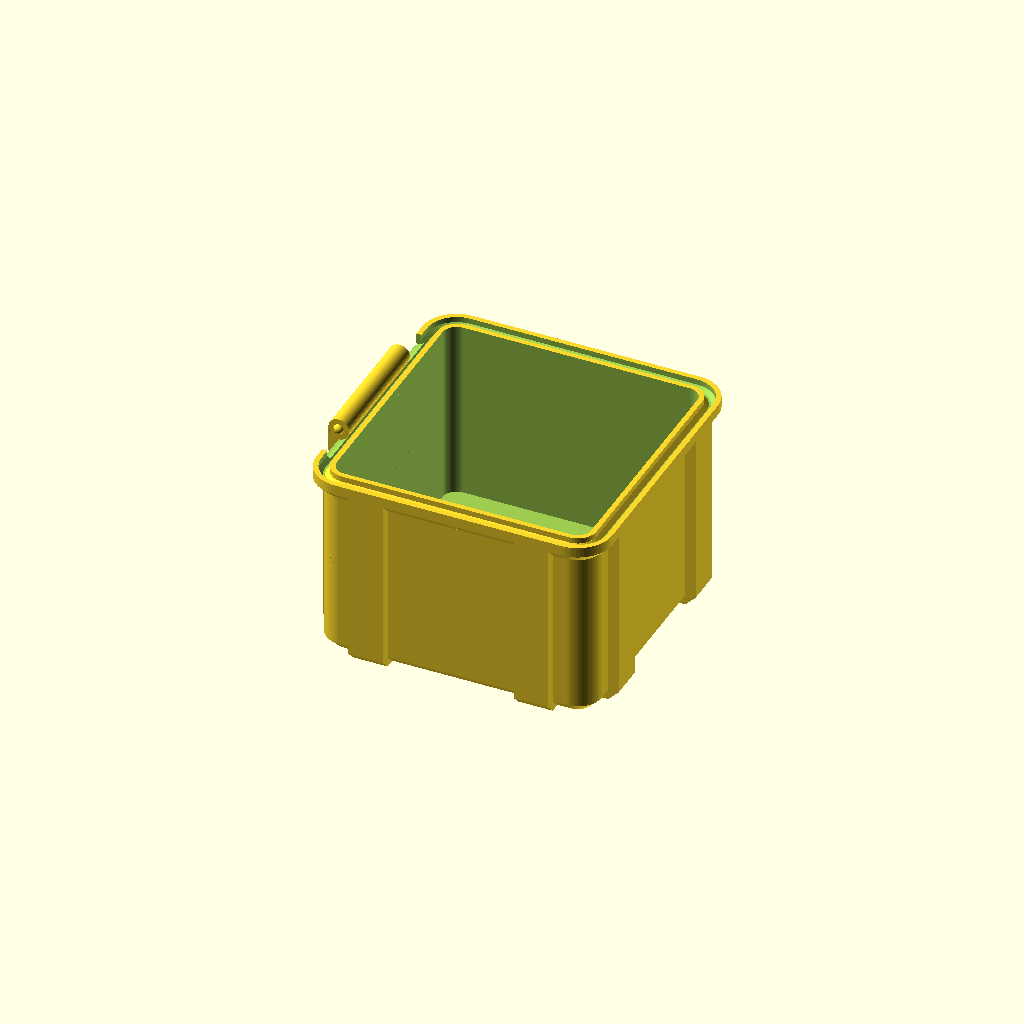
Cell 1 — every parameter at its default value.
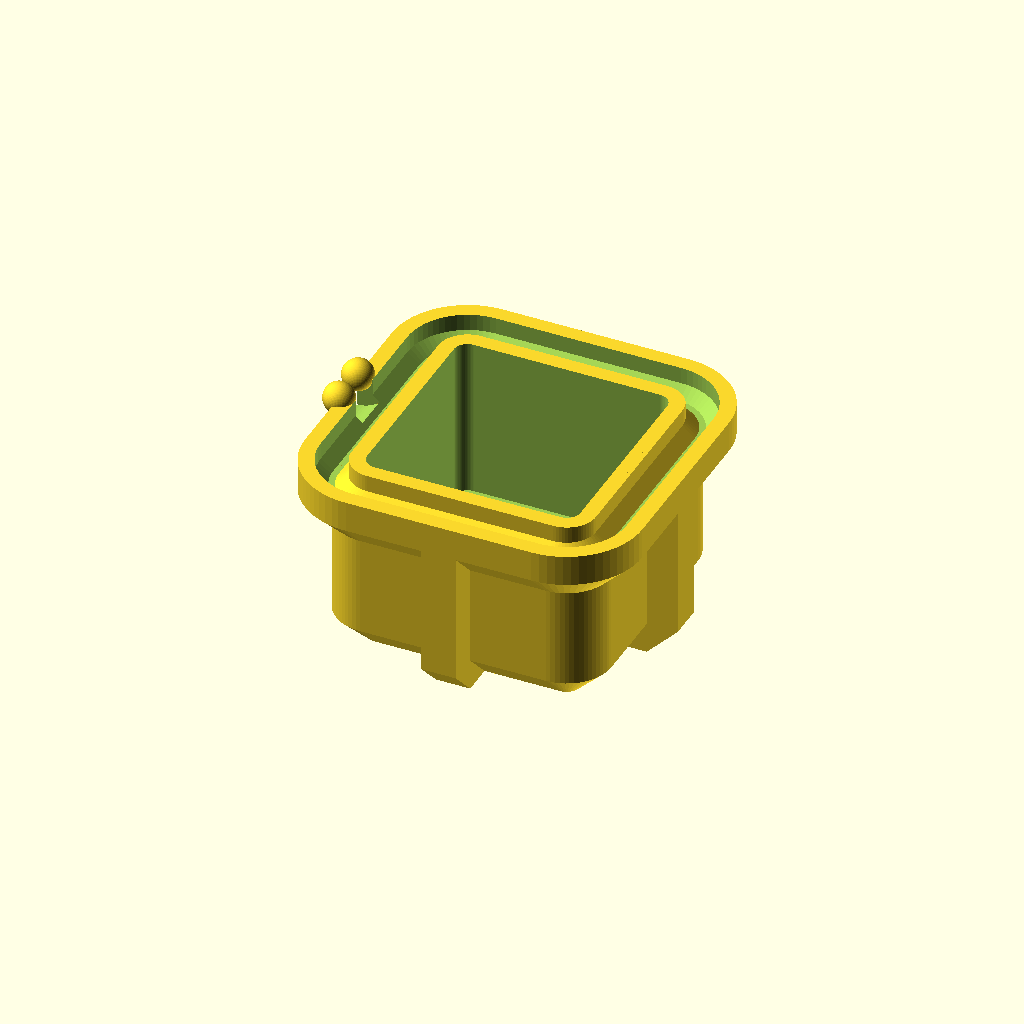
Cell 2: the same model with shellThickness = 9.
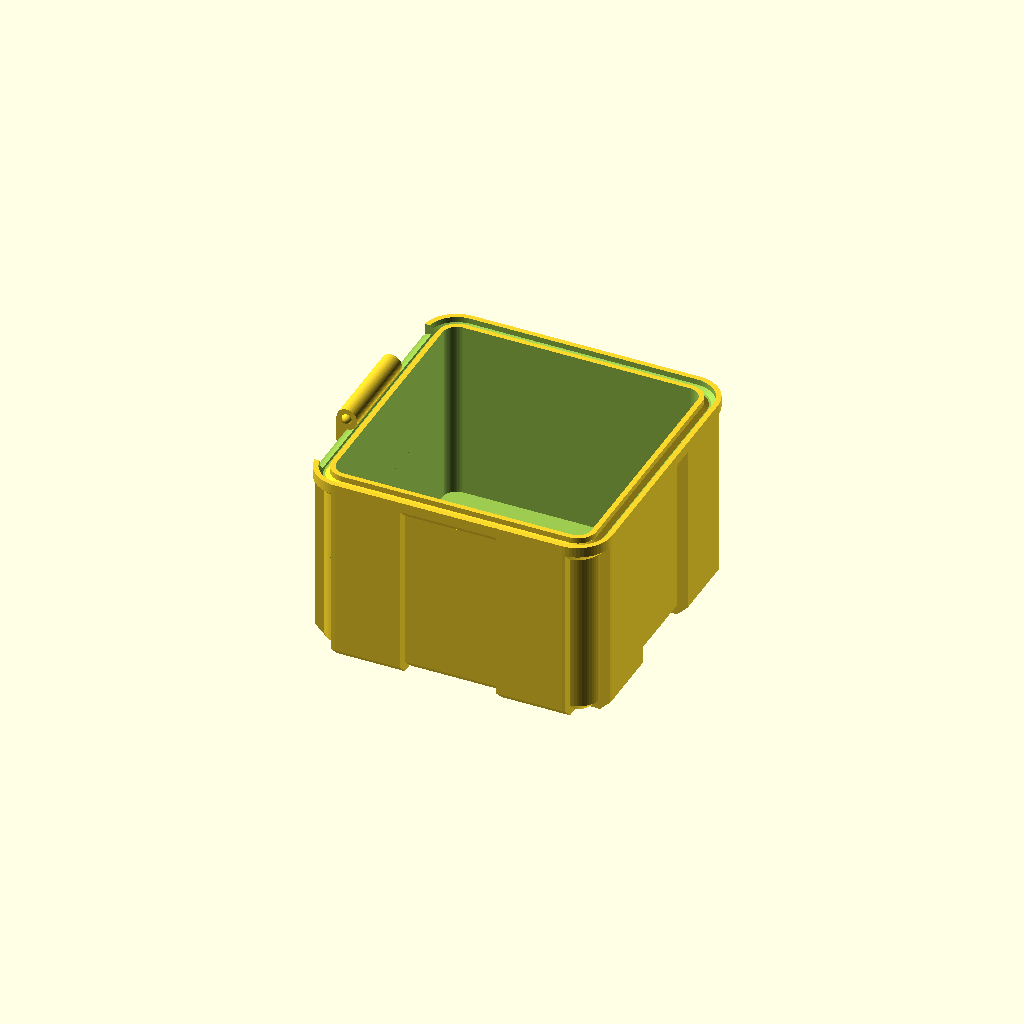
Cell 3: ribThickness = 20 (everything else at default).
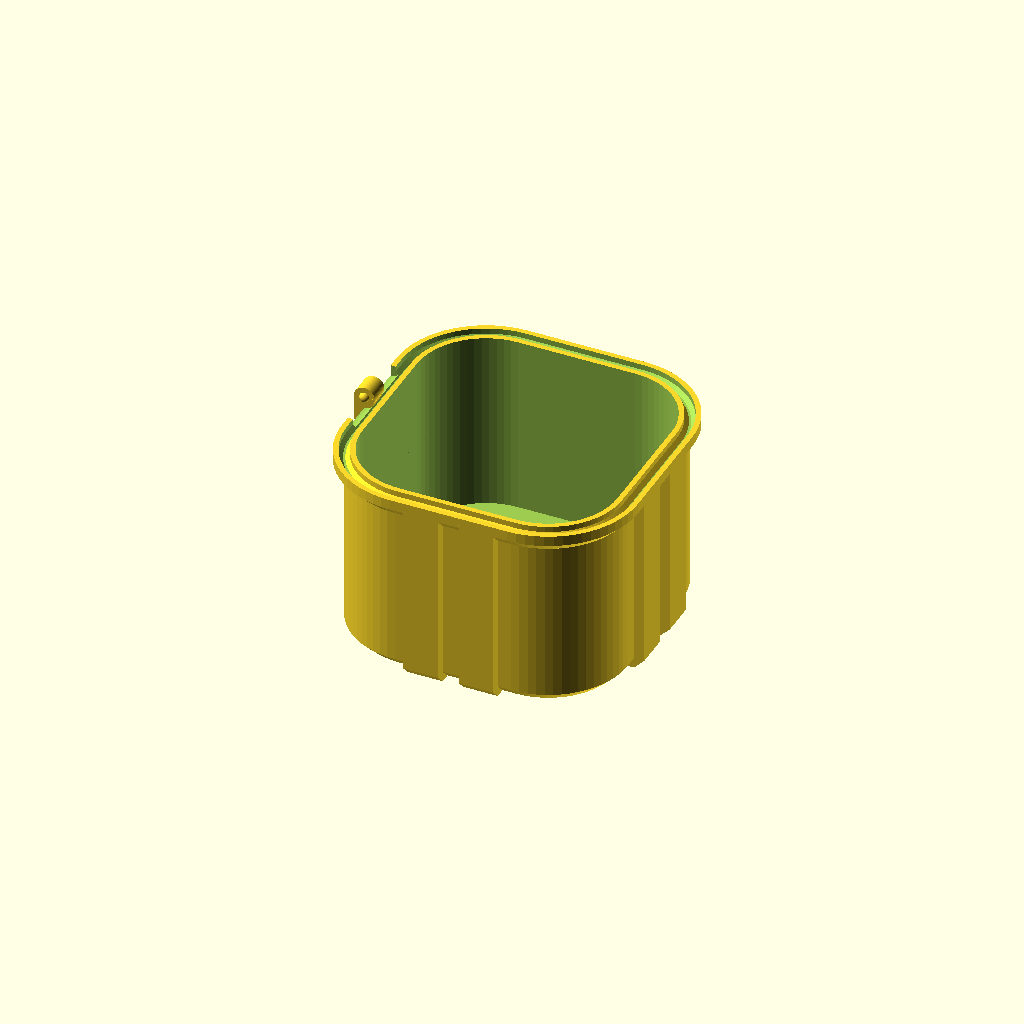
Cell 4 — filletRadius set to 20, the other parameters unchanged.
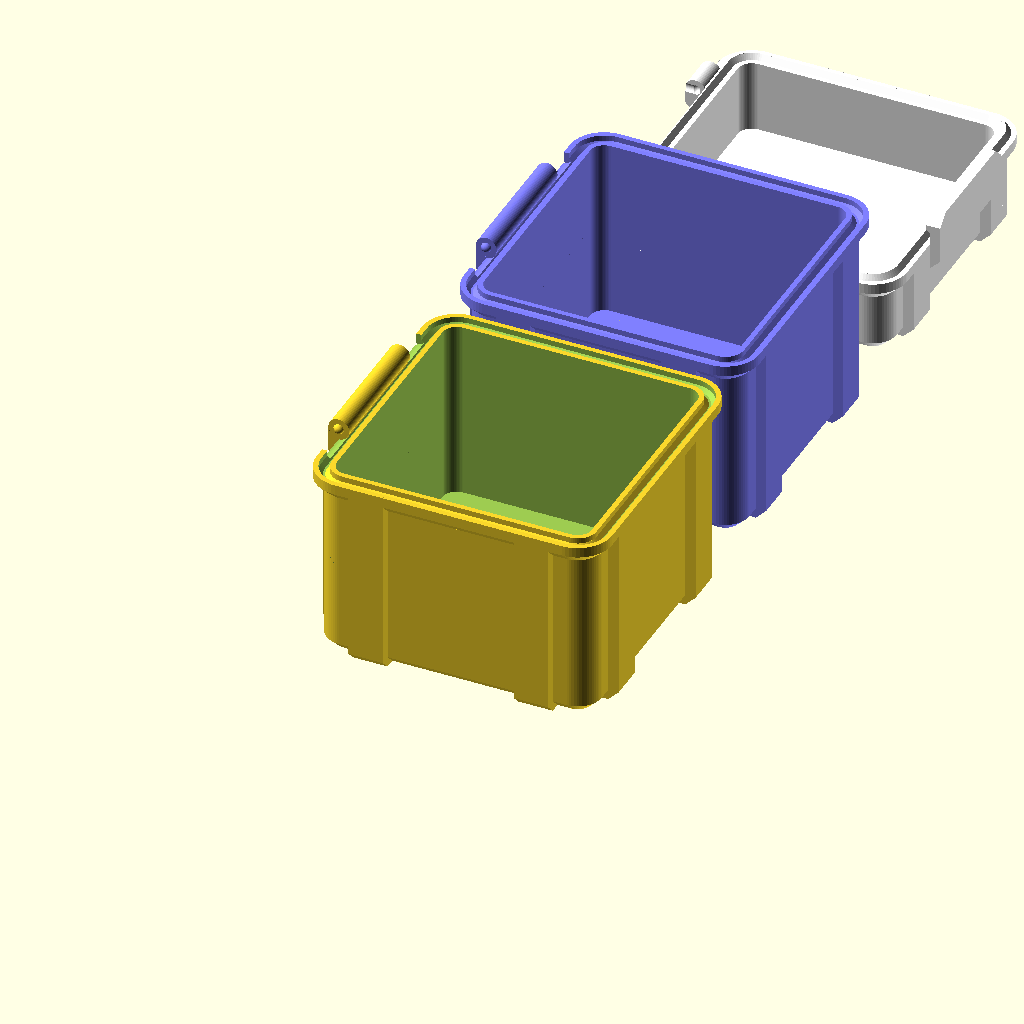
Cell 5: the same model with showExample = true.
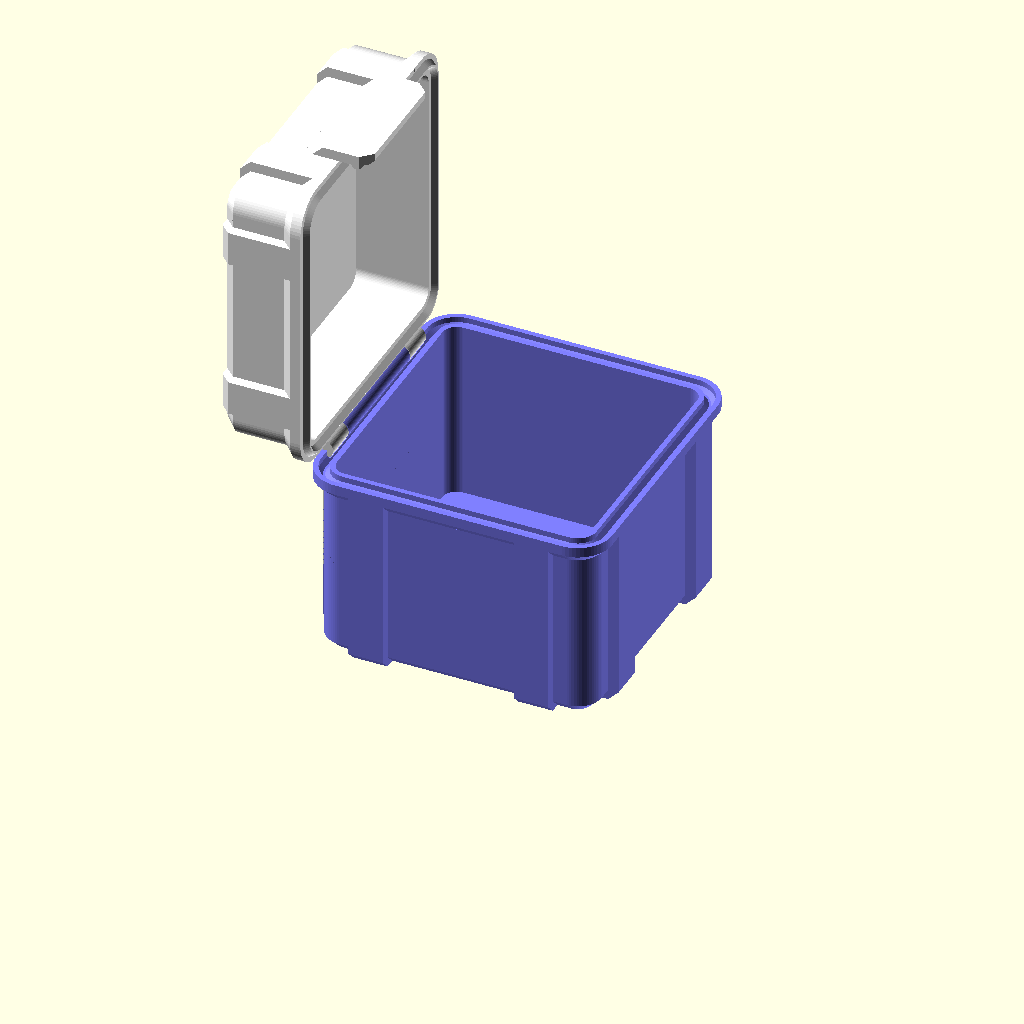
Cell 6: the same model with showExampleCombined = true.
All cells are drawn from one camera (rotation 55°, 0°, 25°, orthographic, colour scheme Cornfield), so only the parameter changes between them.
Source of the model, boite_a_savon.scad:
/* LICENSE 

This work is licensed under a Creative Commons Attribution-ShareAlike 4.0 International (CC BY-SA 4.0) license
https://creativecommons.org/licenses/by-sa/4.0/legalcode  

Author: Christof Dornbierer, christof.dornbierer@gmail.com
Date: 02/19/2021
License: CC BY-SA 4.0

Tips: https://paypal.me/dornies    :-) 
*/


/* USAGE
ruggedBox(....);

Parameters
    length              --> outside length of box without ribs
    width               --> outside width of box without ribs
    height              --> outside height of box 
    fillet              --> fillet radius (default:4)
    shell               --> shell thickness (default: 3)
    rib                 --> rib thickness (default: 10)
    top=false           --> render top or bottom part of box
    clearance=0.3       --> clearance for joints (default: 0.3)
    fillHeight=0        --> fill box up to that height e.g. to allow cut outs (default: 0)

*/


$fn=64;

//outside length without ribs
outSideLength=80;

//outside width without ribs
outSideWidth=80;

//outside height
outSideHeight=80;

//shell thickness
shellThickness=3; // [3:9]

//rib thickness
ribThickness=10; // [6:20]

//fillet radius
filletRadius=4; // [4:20]

//show example
showExample=false;

//show example combined
showExampleCombined=false;


//calculated heights top split box
heiBottom=0.7*outSideHeight;
heiTop=outSideHeight-heiBottom;

//ruggedBox(length=outSideLength, width=outSideWidth, height=heiTop, fillet=filletRadius, shell=shellThickness, rib=ribThickness, top=true); 
ruggedBox(length=outSideLength, width=outSideWidth, height=heiBottom, fillet=filletRadius, shell=shellThickness, rib=ribThickness, top=false, fillHeight=0);


//EXAMPLE
if(showExample){
    
         //bottom
        color([0.5,0.5,1])
        translate([0,outSideWidth+4*shellThickness,0])
        ruggedBox(length=outSideLength, width=outSideWidth, height=heiBottom, fillet=filletRadius, shell=shellThickness, rib=ribThickness, top=false, fillHeight=0);
    
        //top
        color([1,1,1])
        translate([0,2*outSideWidth+8*shellThickness,0])
        ruggedBox(length=outSideLength, width=outSideWidth, height=heiTop, fillet=filletRadius, shell=shellThickness, rib=ribThickness, top=true); 
    
}

if(showExampleCombined){
        //bottom
        color([0.5,0.5,1])
        ruggedBox(length=outSideLength, width=outSideWidth, height=heiBottom, fillet=filletRadius, shell=shellThickness, top=false, fillHeight=0);
    
        //top
        color([1,1,1])
        translate([-outSideLength/2-heiTop-shellThickness,0,outSideHeight+outSideLength/2-heiTop+shellThickness])
        rotate([0,270,180])
        ruggedBox(length=outSideLength, width=outSideWidth, height=heiTop, fillet=filletRadius, shell=shellThickness, top=true); 
}



//main module
module ruggedBox(length, width, height, fillet=4, shell=3, rib=10, top=false, clearance=0.3, fillHeight=0){
    union(){
        difference(){
            union(){
                translate([-length/2+fillet+shell, -width/2+fillet+shell,0])
                union(){
                    //lower part
                    minkowski()
                    {
                      cube([length-2*fillet-2*shell,width-2*fillet-2*shell,height-shell]);
                      cylinder(r1=fillet, r2=fillet+shell,h=shell);
                    }

                    //upper part
                    translate([0,0,height-2*shell])
                    minkowski()
                    {
                      cube([length-2*fillet-2*shell,width-2*fillet-2*shell,shell]);
                      cylinder(r1=fillet+shell, r2=fillet+2*shell,h=shell);
                    }
                   
                }
                //ribs
                oneRibY(length, width, height, fillet, shell, rib);
                mirror([1,0,0])oneRibY(length, width, height, fillet, shell, rib);
                oneRibX(length, width, height, fillet, shell, rib);
                mirror([0,1,0])oneRibX(length, width, height, fillet, shell, rib);
                
                //top rabbet
                if(top==true)topRabbet(length, width, height, fillet, shell);
            }

            //inside cut out
            translate([-length/2+fillet+shell, -width/2+fillet+shell,shell+fillHeight])
            minkowski()
            {
              cube([length-2*fillet-2*shell,width-2*fillet-2*shell,height-2*shell+0.1]);
              cylinder(r=fillet, h=shell);
            }
            
            //buttom rabbet cutout
            if(top==false)bottomRabbet(length, width, height, fillet, shell);
                
            //bottom hinge cutout
            if(top==false){
                translate([-length/2-shell,0,height])
                rotate([90,90,0])
                cylinder(d=2*shell+2*clearance, h=width-2*fillet+rib-8*shell+2*clearance, center=true);
                      
            }
            
            //top hinge cutout
            if(top==true){
                translate([-length/2-shell,0,height])
                rotate([90,90,0])
                cylinder(d=2*shell+2*clearance, h=width-2*fillet-rib-8*shell+2*clearance, center=true);
                translate([-length/2-shell,0,height])
                rotate([90,90,0])
                cylinder(d=shell+2*clearance, h=width-2*fillet-6*shell, center=true);
            }

        }

        //bottom hinge
        if(top==false){
            translate([-length/2-shell,0,height])
            rotate([90,90,0])
            cylinder(d=2*shell, h=width-2*fillet-rib-8*shell, center=true);
            
            translate([-length/2-shell,-(width-2*fillet-rib-8.2*shell)/2,height])
            sphere(d=shell);
            
            translate([-length/2-shell,(width-2*fillet-rib-8.2*shell)/2,height])
            sphere(d=shell);
            
            difference(){
                union(){
                    translate([-length/2-shell-0.1*shell,0,height-2.5*shell])
                    cube([1.8*shell,width-2*fillet-rib-8*shell,5*shell], center=true);
                    
                    translate([-length/2-shell,0,height-3*shell])
                    cube([2*shell,width-2*fillet-rib-8*shell,4*shell], center=true);
                }
                
                translate([-length/2-shell,0,height-5*shell])
                rotate([0,-45,0])
                cube([2*shell,width,10*shell], center=true);
            }
        }
        
        //top hinge
        if(top==true){  
            topHingeSide(length, width, height, fillet, shell, clearance, rib);
            mirror([0,1,0])topHingeSide(length, width, height, fillet, shell, clearance, rib);
        }
        
        //top snap lid
        if(top==true){  
            difference(){
                union(){
                    translate([length/2+1.5*shell,0,height])
                    cube([shell,width-2*fillet-rib-8*shell-clearance,6*shell], center=true);
                    
                    translate([length/2+0.5*shell,0,height-2*shell])
                    cube([shell,width-2*fillet-rib-8*shell,4*shell], center=true);
                    
                    translate([length/2+1.1*shell,0,height+1.5*shell+2*clearance])
                    rotate([90,90,0])
                    cylinder(d=shell, h=width-2*fillet-rib-8*shell-clearance, center=true);
                }
                
                translate([length/2+shell,0,height-4*shell])
                rotate([0,45,0])
                cube([2*shell,width,10*shell], center=true);
                
                translate([length/2+shell,(width-2*fillet-rib-8*shell)/2,height+4*shell])
                rotate([45,0,0])
                cube([10*shell,3*shell,10*shell], center=true);
                
                translate([length/2+shell,-(width-2*fillet-rib-8*shell)/2,height+4*shell])
                rotate([-45,0,0])
                cube([10*shell,3*shell,10*shell], center=true);

                  
                translate([length/2+shell,0,height+4.8*shell])
                rotate([0,45,0])
                cube([3*shell,width,10*shell], center=true);
            }

        }
    } 
}


//helper module for top hinge
module topHingeSide(length, width, height, fillet, shell, clearance,rib){
        difference(){
            union(){
                translate([-length/2-shell,(width/2-fillet-4*shell+0.5*clearance),height])
                rotate([90,90,0])
                cylinder(d=2*shell, h=rib-clearance, center=true);
                
                translate([-length/2-shell,(width/2-fillet-4*shell+0.5*clearance),height-2*shell])
                cube([2*shell,rib-clearance,4*shell], center=true);
                
            }
            
            translate([-length/2-shell,(width-2*fillet-rib-8*shell)/2,height])
            sphere(d=shell);
            
            translate([-length/2-shell,(width-2*fillet-rib-8.3*shell+clearance)/2,height])
            rotate([0,-90,0])cylinder(h=shell+0.1, d=shell);
                                            
            translate([-length/2-shell,0,height-4*shell])
            rotate([0,-45,0])
            cube([2*shell,width,10*shell], center=true);
        }

}

//helper module for bottom rabbet
module bottomRabbet(length, width, height, fillet, shell){
    translate([-length/2+fillet+shell, -width/2+fillet+shell,height-shell/8*7])
    difference(){
        minkowski()
        {
            cube([length-2*fillet-2*shell,width-2*fillet-2*shell,shell/3*2]);
            cylinder(r1=fillet+1.1*shell, r2=fillet+1.5*shell, h=shell/3);
        }
        minkowski()
        {
            cube([length-2*fillet-2*shell,width-2*fillet-2*shell,0.001]);
            cylinder(r1=fillet+0.9*shell,r2=fillet+0.5*shell, h=shell/3);
        }
        minkowski()
        {
            cube([length-2*fillet-2*shell,width-2*fillet-2*shell,shell/2+0.001]);
            cylinder(r=fillet+0.5*shell, h=shell/2);
        }
    }
}

//helper module for top rabbet
module topRabbet(length, width, height, fillet, shell){
    translate([-length/2+fillet+shell, -width/2+fillet+shell,height])
    difference(){
        minkowski()
        {
            cube([length-2*fillet-2*shell,width-2*fillet-2*shell,0.001]);
            cylinder(r1=fillet+1.5*shell,r2=fillet+1.1*shell, h=shell/2);
        }
        minkowski()
        {
            translate([0,0,-0.001])cube([length-2*fillet-2*shell,width-2*fillet-2*shell,0.105]);
            cylinder(r1=fillet+0.5*shell,r2=fillet+0.9*shell, h=shell/2);
        }
    }
}

//helper module for ribs
module oneRibY(length, width, height, fillet, shell, rib){
    intersection(){
        translate([-length/2+fillet+shell, -width/2+fillet+shell,0])
        minkowski()
        {
          cube([length-2*fillet-2*shell,width-2*fillet-2*shell,height-shell]);
          cylinder(r1=fillet+shell, r2=fillet+2*shell,h=shell);
        }

        translate([length/2-fillet-4*shell,0,1])
        cube([rib, 2*width, 2*height], center=true);
    }
}

//helper module for ribs
module oneRibX(length, width, height, fillet, shell, rib){
    intersection(){
        translate([-length/2+fillet+shell, -width/2+fillet+shell,0])
        minkowski()
        {
          cube([length-2*fillet-2*shell,width-2*fillet-2*shell,height-shell]);
          cylinder(r1=fillet+shell, r2=fillet+2*shell,h=shell);
        }

        translate([0,width/2-fillet-4*shell,1])
        cube([2*length, rib, 2*height], center=true);
    }
}
Customizer parameters (derived from the source; name, type, default, range or options):
outSideLength: number, default 80
outSideWidth: number, default 80
outSideHeight: number, default 80
shellThickness: number, default 3, range 3 to 9
ribThickness: number, default 10, range 6 to 20
filletRadius: number, default 4, range 4 to 20
showExample: bool, default false
showExampleCombined: bool, default false
